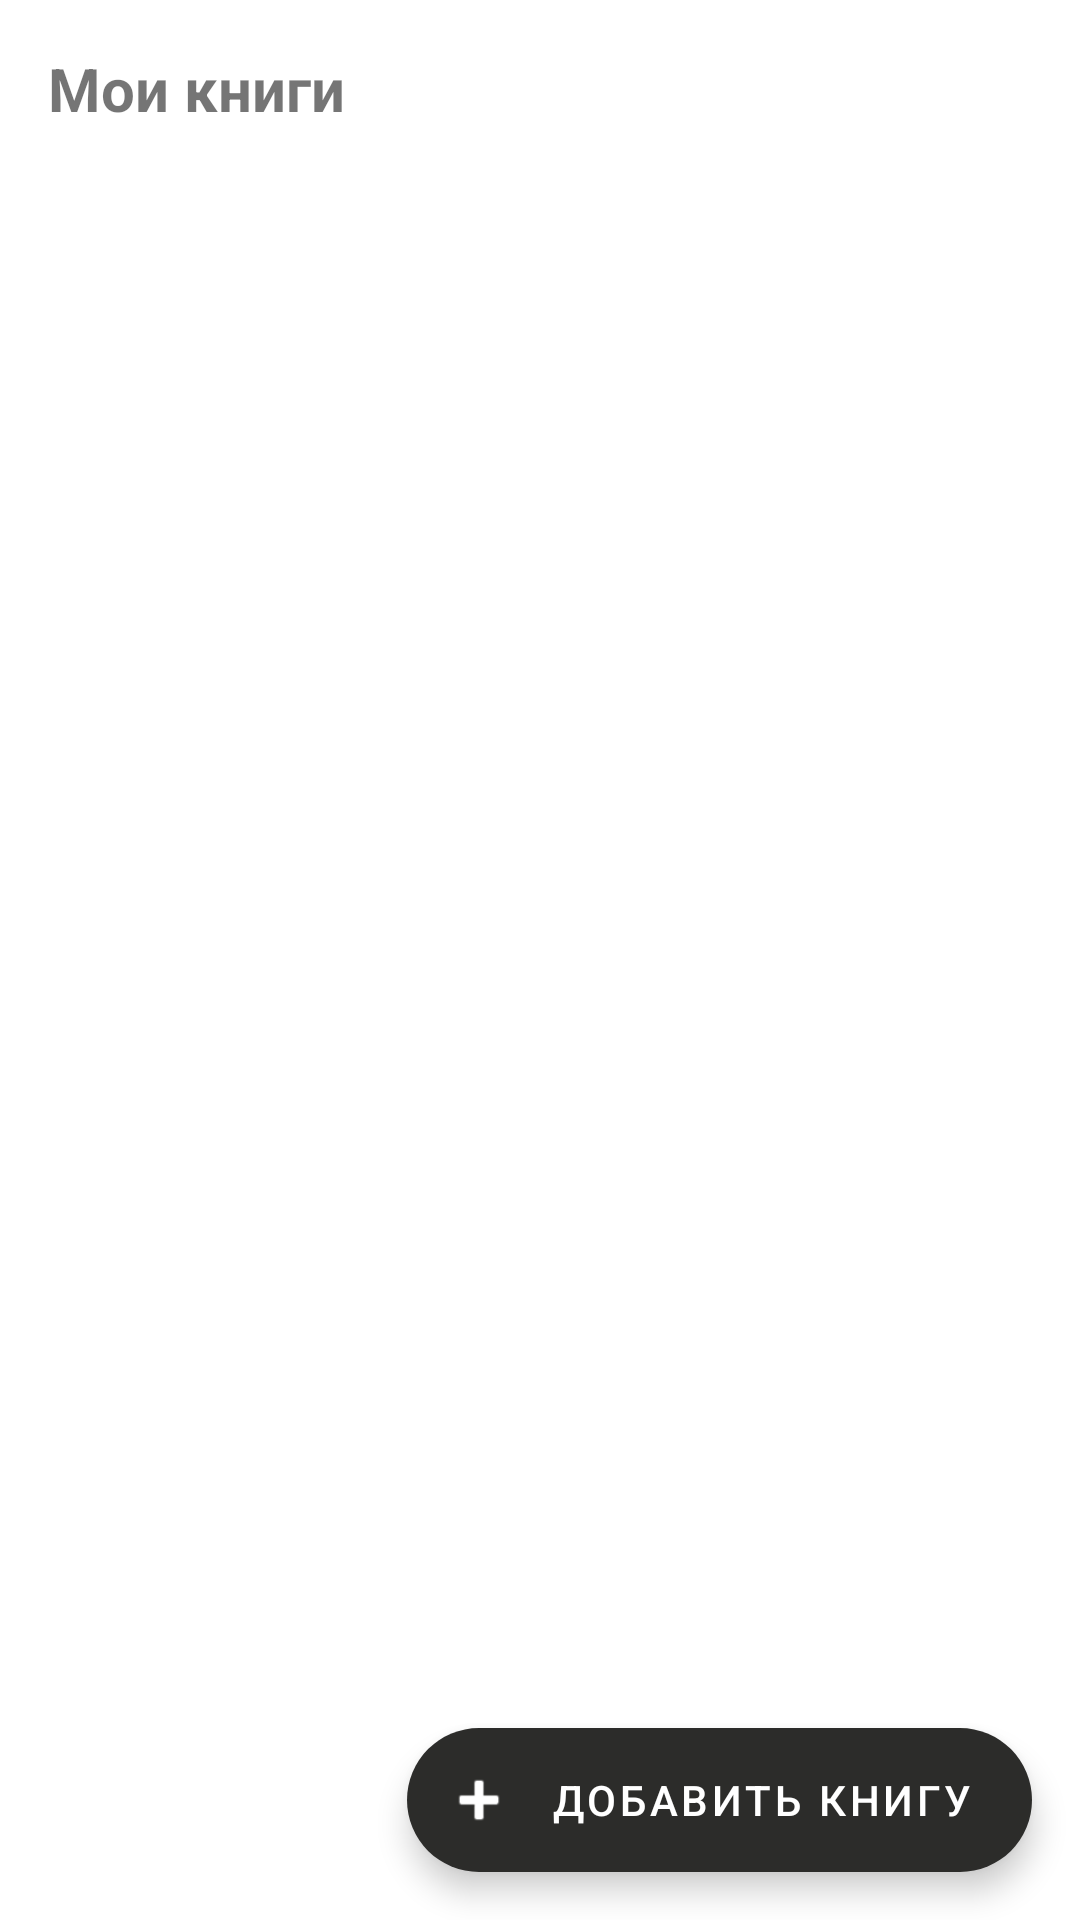

The Android layout XML behind this screen, and the referenced resources:
<!-- AndroidManifest.xml: application theme Theme.ReadingTracker -->
<!-- res/layout/fragment_books.xml -->
<?xml version="1.0" encoding="utf-8"?>
<androidx.constraintlayout.widget.ConstraintLayout
    xmlns:android="http://schemas.android.com/apk/res/android"
    xmlns:app="http://schemas.android.com/apk/res-auto"
    android:layout_width="match_parent"
    android:layout_height="match_parent">

    <TextView
        android:id="@+id/tvHeader"
        android:layout_width="0dp"
        android:layout_height="wrap_content"
        android:text="Мои книги"
        android:textSize="20sp"
        android:textStyle="bold"
        android:padding="16dp"
        app:layout_constraintTop_toTopOf="parent"
        app:layout_constraintStart_toStartOf="parent"
        app:layout_constraintEnd_toEndOf="parent" />



    <androidx.recyclerview.widget.RecyclerView
        android:id="@+id/recyclerView"
        android:layout_width="0dp"
        android:layout_height="0dp"
        android:clipToPadding="false"
        android:paddingBottom="88dp"
        app:layout_constraintTop_toBottomOf="@id/tvHeader"
        app:layout_constraintBottom_toBottomOf="parent"
        app:layout_constraintStart_toStartOf="parent"
        app:layout_constraintEnd_toEndOf="parent" />

    <TextView
        android:id="@+id/tvEmpty"
        android:layout_width="wrap_content"
        android:layout_height="wrap_content"
        android:text="Книг пока нет.\nОткрой читалку кнопкой «читать» на главном — появится пузырёк.\nИли добавь книгу вручную."
        android:textAlignment="center"
        android:textColor="?android:attr/textColorSecondary"
        android:visibility="gone"
        app:layout_constraintTop_toTopOf="parent"
        app:layout_constraintBottom_toBottomOf="parent"
        app:layout_constraintStart_toStartOf="parent"
        app:layout_constraintEnd_toEndOf="parent" />

    <com.google.android.material.floatingactionbutton.ExtendedFloatingActionButton
        android:id="@+id/fabAdd"
        android:layout_width="wrap_content"
        android:layout_height="wrap_content"
        android:layout_margin="16dp"
        android:text="Добавить книгу"
        app:icon="@android:drawable/ic_input_add"
        app:layout_constraintBottom_toBottomOf="parent"
        app:layout_constraintEnd_toEndOf="parent" />

</androidx.constraintlayout.widget.ConstraintLayout>
<!-- resources referenced by this layout -->
<resources>
  <color name="rt_ink">#2C2C2A</color>
  <color name="rt_bg">#FFFFFF</color>
  <!-- drawable rt_tile_16 (drawable) -->
  <?xml version="1.0" encoding="utf-8"?>
  <shape xmlns:android="http://schemas.android.com/apk/res/android" android:shape="rectangle">
      <solid android:color="@color/rt_tile" />
      <stroke android:width="1dp" android:color="@color/rt_tile_stroke" />
      <corners android:radius="16dp" />
  </shape>
  <!-- drawable rt_tile_18 (drawable) -->
  <?xml version="1.0" encoding="utf-8"?>
  <shape xmlns:android="http://schemas.android.com/apk/res/android" android:shape="rectangle">
      <solid android:color="@color/rt_tile" />
      <stroke android:width="1dp" android:color="@color/rt_tile_stroke" />
      <corners android:radius="18dp" />
  </shape>
  <!-- drawable rt_ring_tile (drawable) -->
  <?xml version="1.0" encoding="utf-8"?>
  <shape xmlns:android="http://schemas.android.com/apk/res/android" android:shape="rectangle">
      <solid android:color="@color/rt_ring_bg" />
      <stroke android:width="1dp" android:color="@color/rt_ring_stroke" />
      <corners android:radius="18dp" />
  </shape>
  <!-- drawable rt_reader_btn (drawable) -->
  <?xml version="1.0" encoding="utf-8"?>
  <shape xmlns:android="http://schemas.android.com/apk/res/android" android:shape="rectangle">
      <solid android:color="@android:color/transparent" />
      <stroke android:width="1.5dp" android:color="@color/rt_reader_stroke" />
      <corners android:radius="12dp" />
  </shape>
  <color name="rt_ink2">#5F5E5A</color>
  <color name="rt_ink3">#B4B2A9</color>
  <color name="rt_tile">#F6F5F1</color>
  <color name="rt_tile_stroke">#B4B2A9</color>
  <color name="rt_strong">#2C2C2A</color>
  <color name="rt_on_strong">#F4F2EC</color>
  <color name="rt_on_strong2">#D3D1C7</color>
  <color name="rt_ring_bg">#2C2C2A</color>
  <color name="rt_ring_stroke">#2C2C2A</color>
  <color name="rt_ring_fg">#F1EFE9</color>
  <color name="rt_ring_sub">#D3D1C7</color>
  <color name="rt_ring_track">#5F5E5A</color>
  <color name="rt_ring_prog">#ECEAE3</color>
  <color name="rt_ring_track2">#444441</color>
  <color name="rt_ring_prog2">#B4B2A9</color>
  <color name="rt_bar0">#D3D1C7</color>
  <color name="rt_bar1">#B4B2A9</color>
  <color name="rt_bar2">#888780</color>
  <color name="rt_bar3">#5F5E5A</color>
  <color name="rt_bar4">#2C2C2A</color>
  <color name="rt_bar_zero_text">#B4B2A9</color>
  <color name="rt_cover">#F6F5F1</color>
  <color name="rt_cover_stroke">#2C2C2A</color>
  <color name="rt_cover_hinge">#D3D1C7</color>
  <color name="rt_board">#EDEBE4</color>
  <color name="rt_pages">#F5F3EE</color>
  <color name="rt_page_line">#B4B2A9</color>
  <color name="rt_spine">#DCDAD2</color>
  <color name="rt_band">#F9F7F2</color>
  <color name="rt_band_stroke">#2C2C2A</color>
  <color name="rt_band_rule">#D3D1C7</color>
  <color name="rt_band_text">#2C2C2A</color>
  <color name="rt_band_fold">#D3D1C7</color>
  <color name="rt_band_shadow">#292C2C2A</color>
  <color name="rt_brick">#888780</color>
  <color name="rt_brick_today">#2C2C2A</color>
  <color name="rt_brick_empty">#B4B2A9</color>
  <color name="rt_book_d">#2C2C2A</color>
  <color name="rt_book_m">#5F5E5A</color>
  <color name="rt_book_l">#888780</color>
  <color name="rt_book_cap">#141413</color>
  <color name="rt_ghost">#9C9A92</color>
  <color name="rt_ghost_stripe">#D3D1C7</color>
  <color name="rt_shelf">#2C2C2A</color>
  <color name="rt_block_ghost">#888780</color>
  <color name="rt_block_ghost_big">#B4B2A9</color>
  <color name="rt_reader_stroke">#888780</color>
  <color name="rt_nav_line">#D3D1C7</color>
  <color name="rt_cover2">#B4B2A9</color>
  <color name="rt_cover3">#5F5E5A</color>
  <color name="rt_cover4">#888780</color>
  <color name="rt_accent">#2C2C2A</color>
  <color name="rt_screen_bg">#FFFFFF</color>
  <color name="rt_chart_grid">#E2E1DC</color>
  <color name="rt_heat0">#EBEAE6</color>
</resources>
